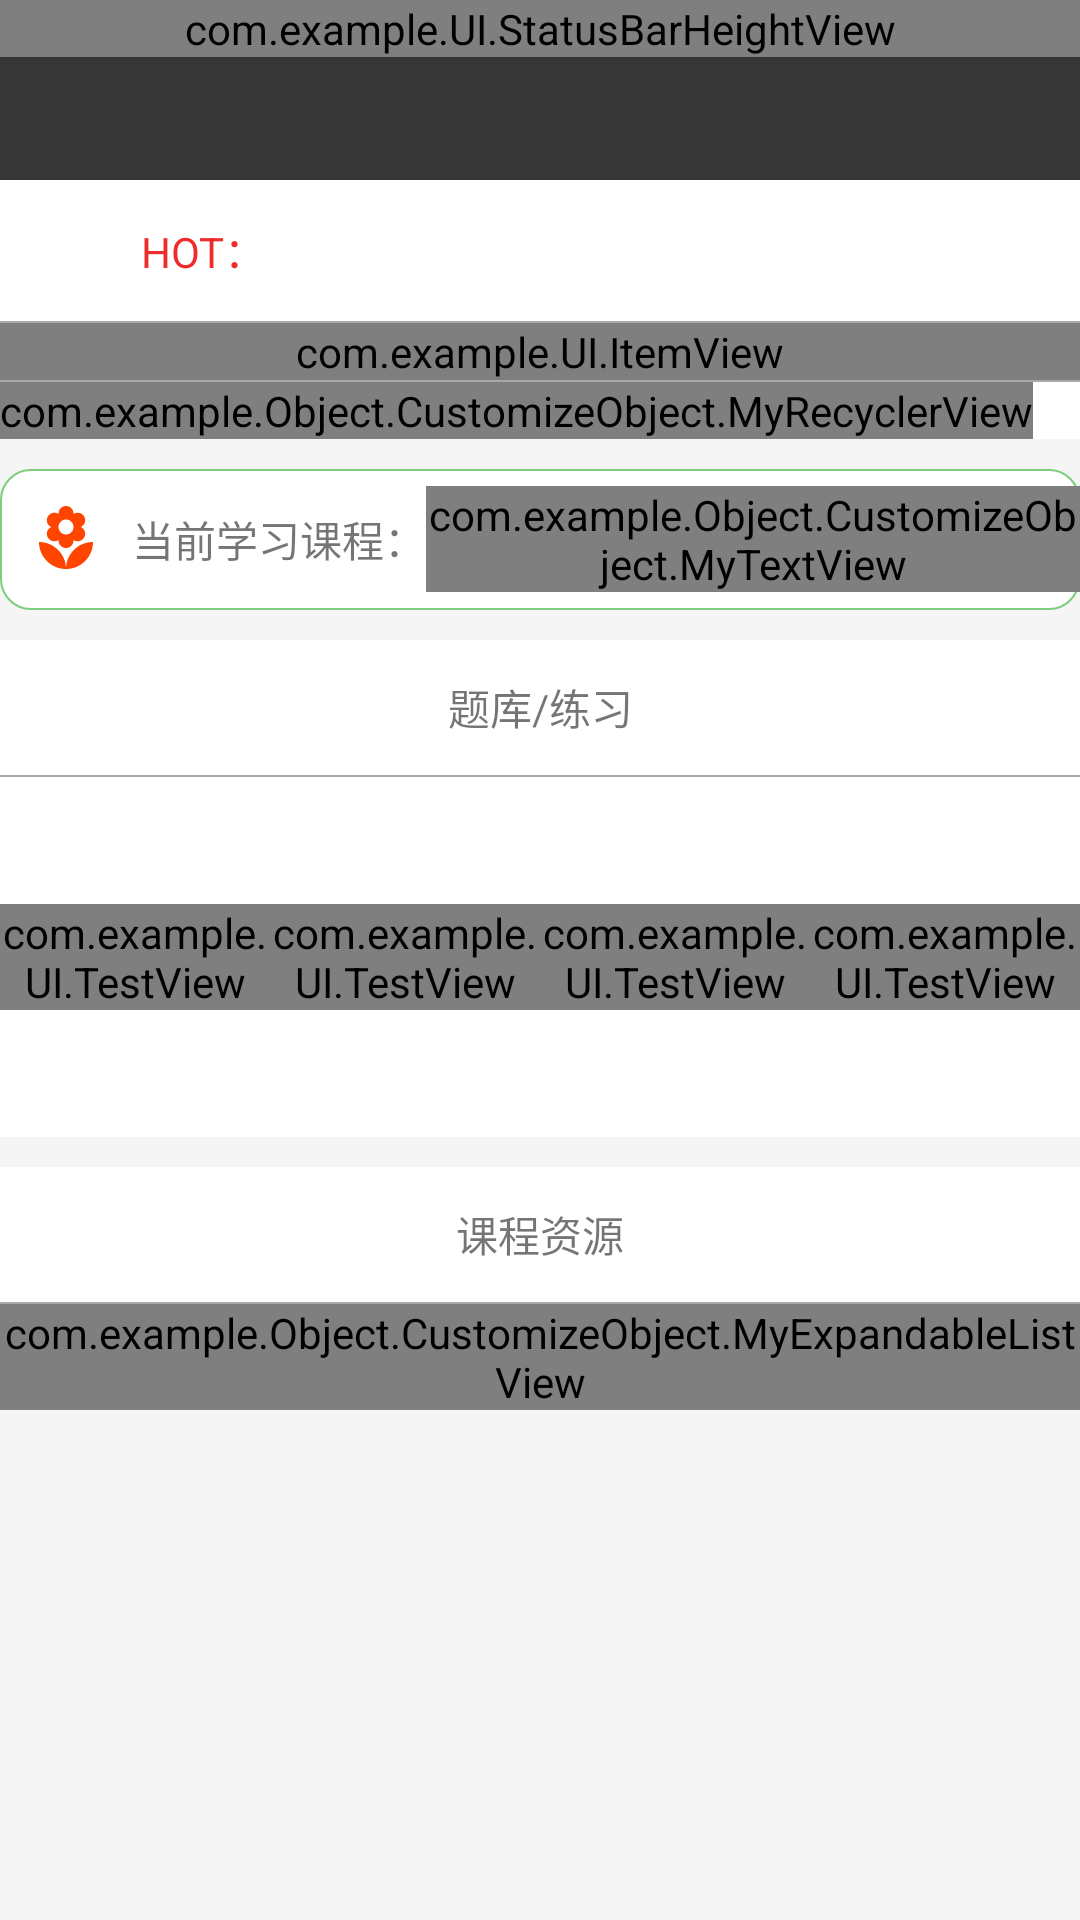

Write the Android layout XML for this screen, with the resource values it uses.
<!-- AndroidManifest.xml: application theme AppTheme -->
<!-- res/layout/home.xml -->
<LinearLayout xmlns:android="http://schemas.android.com/apk/res/android"
    xmlns:app="http://schemas.android.com/apk/res-auto"
    android:layout_width="match_parent"
    android:layout_height="match_parent"
    android:orientation="vertical"
    android:background="@color/colorbg">
    <LinearLayout
        android:layout_width="match_parent"
        android:layout_height="60dp"
        android:background="@color/colorTitleBar"
        >
        <com.example.UI.StatusBarHeightView
            android:layout_width="match_parent"
            android:layout_height="wrap_content"
            app:use_type="use_padding_top"
            android:orientation="vertical" >
            <TextView
                android:layout_width="match_parent"
                android:layout_height="match_parent"
                android:gravity="center"
                android:textColor="@color/colorRoundedButton"
                android:text="学习"
                android:layout_marginBottom="5dp"
                android:textSize="18sp" />
        </com.example.UI.StatusBarHeightView>
    </LinearLayout>
    <ScrollView
        android:layout_width="match_parent"
        android:layout_height="match_parent"
        >
        <LinearLayout
            android:layout_width="match_parent"
            android:layout_height="wrap_content"
            android:orientation="vertical"

            >
            <LinearLayout
                android:background="#ffffff"
                android:layout_width="match_parent"
                android:layout_height="47dp"
                android:orientation="horizontal">
                <ImageView
                    android:layout_width="27dp"
                    android:layout_height="27dp"
                    android:src="@drawable/fire_609"
                    android:scaleType="centerInside"
                    android:layout_marginLeft="10dp"
                    android:layout_marginRight="10dp"
                    android:layout_gravity="center"/>
                <TextView
                    android:layout_width="wrap_content"
                    android:layout_height="wrap_content"
                    android:layout_gravity="center"
                    android:textColor="@color/colorRed"
                    android:text="HOT："/>
                <TextView
                    android:id="@+id/hot_lesson"
                    android:layout_width="wrap_content"
                    android:layout_height="wrap_content"
                    android:layout_gravity="center"
                    android:textColor="@color/colorRed"/>
            </LinearLayout>
            <View
                android:layout_width="fill_parent"
                android:layout_height="0.5dp"
                android:background="#A9A9A9" />
            <LinearLayout
                android:layout_width="match_parent"
                android:layout_height="wrap_content"
                android:orientation="vertical"
                android:background="#ffffff">
                <com.example.UI.ItemView
                    android:id="@+id/item_view"
                    android:layout_width="match_parent"
                    android:layout_height="wrap_content"
                    app:left_icon_visible="true"
                    app:left_icon_drawable="@drawable/ic_school_black_24dp"
                    app:left_text_text="我的课程"
                    app:right_arrow_drawable="@drawable/ic_keyboard_arrow_right_black_24dp"
                    app:right_text_text="查看全部"
                    app:right_text_text_visible="true">
                </com.example.UI.ItemView>
                <View
                    android:id="@+id/view_undermylesson"
                    android:layout_width="fill_parent"
                    android:layout_height="0.5dp"
                    android:background="#A9A9A9" />

                <com.example.Object.CustomizeObject.MyRecyclerView
                    android:background="@color/cardview_shadow_start_color"
                    android:id="@+id/rv"
                    android:layout_width="wrap_content"
                    android:layout_height="wrap_content">
                </com.example.Object.CustomizeObject.MyRecyclerView>
            </LinearLayout>




            <LinearLayout
                android:layout_width="match_parent"
                android:layout_height="wrap_content"
                android:orientation="vertical"
                android:layout_alignParentBottom="true">

                <LinearLayout
                    android:layout_marginTop="10dp"
                    android:layout_width="match_parent"
                    android:layout_height="47dp"
                    android:orientation="horizontal"
                    android:background="@drawable/rounded_edittext">
                    <ImageView
                        android:layout_width="wrap_content"
                        android:layout_height="wrap_content"
                        android:src="@drawable/ic_local_florist_black_24dp"
                        android:layout_marginLeft="10dp"
                        android:layout_marginRight="10dp"
                        android:layout_gravity="center"/>
                    <TextView
                        android:layout_width="wrap_content"
                        android:layout_height="wrap_content"
                        android:layout_gravity="center"
                        android:text="当前学习课程："/>
                    <com.example.Object.CustomizeObject.MyTextView
                        android:id="@+id/learning_lesson"
                        android:layout_width="wrap_content"
                        android:layout_height="wrap_content"
                        android:layout_gravity="center"
                        android:textColor="@color/colorPurple"/>

                </LinearLayout>

                <LinearLayout
                    android:layout_width="match_parent"
                    android:layout_height="wrap_content"
                    android:orientation="vertical">
                    <TextView
                        android:id="@+id/lesson_test"
                        android:layout_width="match_parent"
                        android:layout_marginTop="10dp"
                        android:layout_height="45dp"
                        android:gravity="center"
                        android:text="题库/练习"
                        android:background="#ffffff"/>
                    <View
                        android:id="@+id/view_undertest"
                        android:layout_width="fill_parent"
                        android:layout_height="0.5dp"
                        android:background="#A9A9A9" />

                    <LinearLayout
                        android:layout_width="wrap_content"
                        android:layout_height="wrap_content"
                        android:background="#ffffff"
                        android:orientation="horizontal">
                        <RelativeLayout
                            android:layout_width="0dp"
                            android:layout_weight="1"
                            android:layout_height="120dp">
                            <com.example.UI.TestView
                                android:id="@+id/home_chapbutton"
                                android:layout_width="wrap_content"
                                android:layout_height="wrap_content"
                                app:imageview_drawable="@drawable/seque"
                                android:layout_marginBottom="10dp"
                                android:layout_centerInParent="true"
                                app:textview_text="章节练习"></com.example.UI.TestView>
                        </RelativeLayout>

                        <RelativeLayout
                            android:layout_width="0dp"
                            android:layout_weight="1"
                            android:layout_height="120dp">
                            <com.example.UI.TestView
                                android:id="@+id/home_randbutton"
                                android:layout_width="wrap_content"
                                android:layout_height="wrap_content"
                                android:layout_marginBottom="10dp"
                                android:layout_centerInParent="true"
                                app:imageview_drawable="@drawable/random"
                                app:textview_text="随机练习">
                            </com.example.UI.TestView>
                        </RelativeLayout>
                        <RelativeLayout
                            android:layout_width="0dp"
                            android:layout_weight="1"
                            android:layout_height="120dp">
                            <com.example.UI.TestView
                                android:id="@+id/home_errorbutton"
                                android:layout_width="wrap_content"
                                android:layout_height="wrap_content"
                                app:imageview_drawable="@drawable/error"
                                android:layout_marginBottom="10dp"
                                android:layout_centerInParent="true"
                                app:textview_text="错题练习">

                            </com.example.UI.TestView>
                        </RelativeLayout>
                        <RelativeLayout
                            android:layout_width="0dp"
                            android:layout_weight="1"
                            android:layout_height="120dp">
                            <com.example.UI.TestView
                                android:id="@+id/home_testbutton"
                                android:layout_width="wrap_content"
                                android:layout_height="wrap_content"
                                android:layout_marginBottom="10dp"
                                android:layout_centerInParent="true"
                                app:imageview_drawable="@drawable/test"
                                app:textview_text="模拟考试">
                            </com.example.UI.TestView>
                        </RelativeLayout>
                    </LinearLayout>
                </LinearLayout>
                <LinearLayout
                    android:layout_width="match_parent"
                    android:layout_height="match_parent"
                    android:layout_marginTop="10dp"
                    android:background="#ffffff"
                    android:orientation="vertical">
                    <TextView
                        android:id="@+id/lesson_resource"
                        android:layout_width="match_parent"
                        android:layout_height="45dp"
                        android:gravity="center"
                        android:text="课程资源" />
                    <View
                        android:id="@+id/view_underresource"
                        android:layout_width="fill_parent"
                        android:layout_height="0.5dp"
                        android:background="#A9A9A9" />
                    <com.example.Object.CustomizeObject.MyExpandableListView
                        android:id="@+id/elv"
                        android:layout_width="match_parent"
                        android:layout_height="wrap_content"
                        android:indicatorLeft="50dp"
                        android:childIndicatorLeft="50dp"
                        />
                </LinearLayout>
            </LinearLayout>
        </LinearLayout>
    </ScrollView>
</LinearLayout>
<!-- resources referenced by this layout -->
<resources>
  <color name="colorPurple">#9400D3</color>
  <color name="colorRed">#EE2C2C</color>
  <color name="colorRoundedButton">#00FA9A</color>
  <color name="colorTitleBar">#363636</color>
  <color name="colorbg">#F5F5F5</color>
  <!-- drawable error: png bitmap (drawable, 262913 bytes) -->
  <!-- drawable ic_keyboard_arrow_right_black_24dp (drawable) -->
  <vector xmlns:android="http://schemas.android.com/apk/res/android"
          android:width="24dp"
          android:height="24dp"
          android:viewportWidth="24.0"
          android:viewportHeight="24.0"
          android:alpha="0.5">
      <path
          android:fillColor="#FF000000"
          android:pathData="M8.59,16.34l4.58,-4.59 -4.58,-4.59L10,5.75l6,6 -6,6z"/>
  </vector>
  <!-- drawable ic_local_florist_black_24dp (drawable) -->
  <vector xmlns:android="http://schemas.android.com/apk/res/android"
          android:width="24dp"
          android:height="24dp"
          android:viewportWidth="24.0"
          android:viewportHeight="24.0">
      <path
          android:fillColor="#FF4500"
          android:pathData="M12,22c4.97,0 9,-4.03 9,-9 -4.97,0 -9,4.03 -9,9zM5.6,10.25c0,1.38 1.12,2.5 2.5,2.5 0.53,0 1.01,-0.16 1.42,-0.44l-0.02,0.19c0,1.38 1.12,2.5 2.5,2.5s2.5,-1.12 2.5,-2.5l-0.02,-0.19c0.4,0.28 0.89,0.44 1.42,0.44 1.38,0 2.5,-1.12 2.5,-2.5 0,-1 -0.59,-1.85 -1.43,-2.25 0.84,-0.4 1.43,-1.25 1.43,-2.25 0,-1.38 -1.12,-2.5 -2.5,-2.5 -0.53,0 -1.01,0.16 -1.42,0.44l0.02,-0.19C14.5,2.12 13.38,1 12,1S9.5,2.12 9.5,3.5l0.02,0.19c-0.4,-0.28 -0.89,-0.44 -1.42,-0.44 -1.38,0 -2.5,1.12 -2.5,2.5 0,1 0.59,1.85 1.43,2.25 -0.84,0.4 -1.43,1.25 -1.43,2.25zM12,5.5c1.38,0 2.5,1.12 2.5,2.5s-1.12,2.5 -2.5,2.5S9.5,9.38 9.5,8s1.12,-2.5 2.5,-2.5zM3,13c0,4.97 4.03,9 9,9 0,-4.97 -4.03,-9 -9,-9z"/>
  </vector>
  <!-- drawable ic_school_black_24dp (drawable) -->
  <vector xmlns:android="http://schemas.android.com/apk/res/android"
          android:width="24dp"
          android:height="24dp"
          android:viewportWidth="24.0"
          android:viewportHeight="24.0"
      android:alpha="0.7">
      <path
          android:fillColor="#FF000000"
          android:pathData="M5,13.18v4L12,21l7,-3.82v-4L12,17l-7,-3.82zM12,3L1,9l11,6 9,-4.91V17h2V9L12,3z"/>
  </vector>
  <!-- drawable random: png bitmap (drawable, 262913 bytes) -->
  <!-- drawable rounded_edittext (drawable) -->
  <?xml version="1.0" encoding="utf-8"?>
  <shape xmlns:android="http://schemas.android.com/apk/res/android"
  
      android:shape="rectangle" >
  
      <solid android:color="#ffffff" />
      <stroke
          android:width="0.5dp"
          android:color="@color/colorRoundedEditText" />
      <corners
          android:bottomLeftRadius="10dp"
          android:bottomRightRadius="10dp"
          android:topLeftRadius="10dp"
          android:topRightRadius="10dp" />
  
  </shape>
  <!-- drawable seque: png bitmap (drawable, 262913 bytes) -->
  <!-- drawable test: png bitmap (drawable, 262913 bytes) -->
  <style name="AppTheme" parent="Theme.AppCompat.Light.NoActionBar">
          
  		
  		
  		<item name="colorPrimary">@color/colorPrimary</item>
  		<item name="colorPrimaryDark">@color/colorPrimaryDark</item>
  		<item name="colorAccent">@color/colorAccent</item>
  	</style>
  <color name="colorRoundedEditText">#7CCD7C</color>
  <color name="colorPrimary">#fff</color>
  <color name="colorPrimaryDark">#fff</color>
  <color name="colorAccent">#FF4081</color>
</resources>
